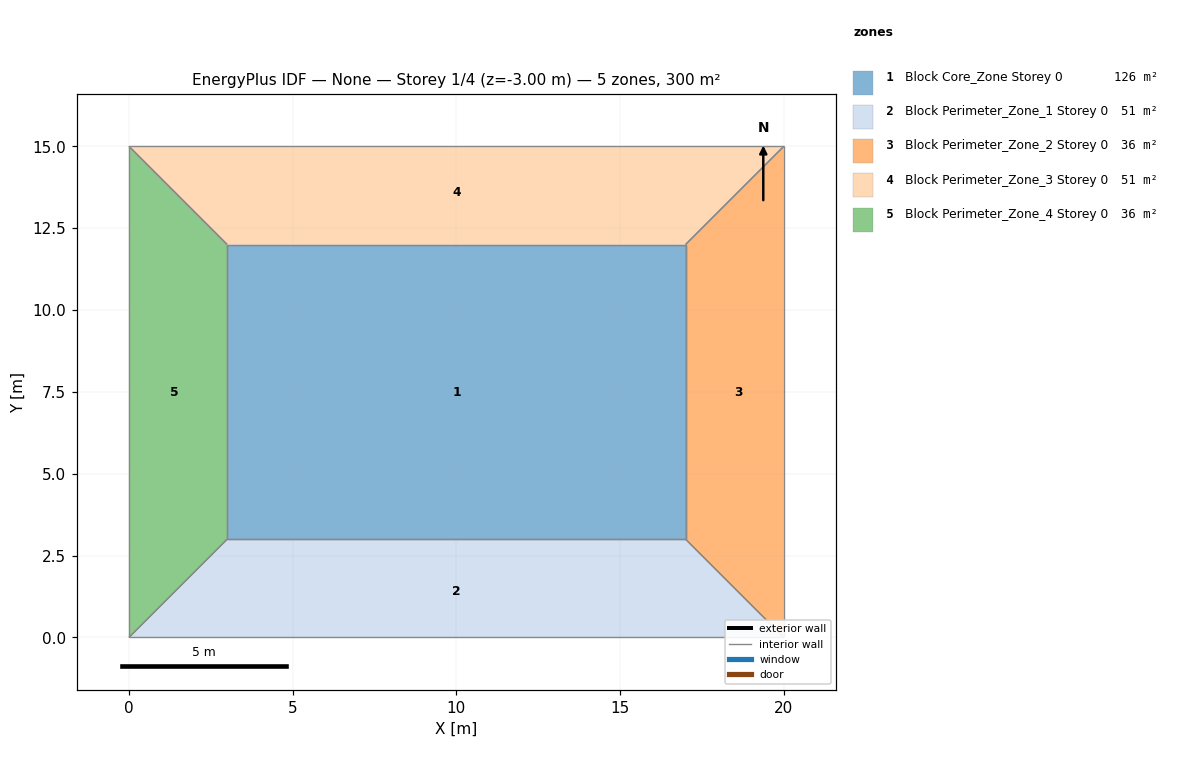
=== STOREY PLAN SPEC (per zone: floor XY polygon, exterior-wall plan segments, windows/doors) ===
zone 1: Block Core_Zone Storey 0  (126.0 m²)
  floor: (17.00, 12.00) (17.00, 3.00) (3.00, 3.00) (3.00, 12.00)
  interior walls: 4
zone 2: Block Perimeter_Zone_1 Storey 0  (51.0 m²)
  floor: (17.00, 3.00) (20.00, 0.00) (0.00, 0.00) (3.00, 3.00)
  interior walls: 4
zone 3: Block Perimeter_Zone_2 Storey 0  (36.0 m²)
  floor: (20.00, 15.00) (20.00, 0.00) (17.00, 3.00) (17.00, 12.00)
  interior walls: 4
zone 4: Block Perimeter_Zone_3 Storey 0  (51.0 m²)
  floor: (20.00, 15.00) (17.00, 12.00) (3.00, 12.00) (0.00, 15.00)
  interior walls: 4
zone 5: Block Perimeter_Zone_4 Storey 0  (36.0 m²)
  floor: (0.00, 15.00) (3.00, 12.00) (3.00, 3.00) (0.00, 0.00)
  interior walls: 4

=== DERIVED (storey summary) ===
Building: None
Storey: 1 of 4  (floor level z = -3.00 m)
Storey gross floor area: 300.0 m²
Zones on this storey: 5
  - Block Core_Zone Storey 0: floor 126.0 m²
  - Block Perimeter_Zone_1 Storey 0: floor 51.0 m²
  - Block Perimeter_Zone_2 Storey 0: floor 36.0 m²
  - Block Perimeter_Zone_3 Storey 0: floor 51.0 m²
  - Block Perimeter_Zone_4 Storey 0: floor 36.0 m²
Zone adjacency (shared interzone walls):
  - Block Core_Zone Storey 0 ↔ Block Perimeter_Zone_1 Storey 0
  - Block Core_Zone Storey 0 ↔ Block Perimeter_Zone_2 Storey 0
  - Block Core_Zone Storey 0 ↔ Block Perimeter_Zone_3 Storey 0
  - Block Core_Zone Storey 0 ↔ Block Perimeter_Zone_4 Storey 0
  - Block Perimeter_Zone_1 Storey 0 ↔ Block Perimeter_Zone_2 Storey 0
  - Block Perimeter_Zone_1 Storey 0 ↔ Block Perimeter_Zone_4 Storey 0
  - Block Perimeter_Zone_2 Storey 0 ↔ Block Perimeter_Zone_3 Storey 0
  - Block Perimeter_Zone_3 Storey 0 ↔ Block Perimeter_Zone_4 Storey 0